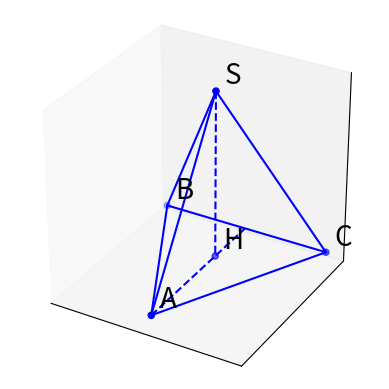

The script that saved this image:
import matplotlib.pyplot as plt
from mpl_toolkits.mplot3d import Axes3D
import numpy as np

fig = plt.figure()
ax = fig.add_subplot(111, projection='3d')

# Define the vertices of the pyramid
vertices = np.array([
    [0, 0, 0],  # A
    [-0.5, np.sqrt(3)/2, 0],  # B
    [0.5, np.sqrt(3)/2, 0],  # C
    [0, np.sqrt(3)/3, np.sqrt(6)/3],  # S (Tip)
    [0, np.sqrt(3)/3, 0]   # H (Altitude foot from S to base)
])

# Edges of the pyramid base and sides
edges = [
    [0, 1], [1, 2], [2, 0],  # Base Edges
    [0, 3], [1, 3], [2, 3],  # Side Edges to Tip
]

# Vector from A to H (downward to the base)
AH_vector = vertices[4] - vertices[0]
# Vector for line BC
BC_vector = vertices[2] - vertices[1]

# Solve for intersection of line AH (extended from A in direction of H) with line BC
# AH: A + t * AH_vector = p
# BC: B + s * BC_vector = q
# We find t such that p = q lies on BC
A = vertices[0]
B = vertices[1]
matrix = np.array([AH_vector, -BC_vector]).T
solution, residuals, rank, s = np.linalg.lstsq(matrix, B - A, rcond=None)
t = solution[0]

# Intersection point is A + t * AH_vector
intersection_point = A + t * AH_vector

# Plotting the vertices
ax.scatter(vertices[:, 0], vertices[:, 1], vertices[:, 2], color='b')

# Plotting edges as solid lines
for edge in edges:
    points = vertices[edge]
    ax.plot(points[:, 0], points[:, 1], points[:, 2], 'b')

# Plot altitude AH extended to intersection point
ax.plot([vertices[0, 0], intersection_point[0]], [vertices[0, 1], intersection_point[1]], [vertices[0, 2], intersection_point[2]], 'b--')

# Plot altitude SH
ax.plot(vertices[[3, 4], 0], vertices[[3, 4], 1], vertices[[3, 4], 2], 'b--')

# Annotate the vertices
labels = ['A', 'B', 'C', 'S', 'H']
offset = 0.03
for i, txt in enumerate(labels):
    ax.text(vertices[i][0] + offset, vertices[i][1] + offset, vertices[i][2] + offset, txt, size=20, color='k')

# Remove the grid and axis ticks
ax.grid(False)
ax.set_xticks([])
ax.set_yticks([])
ax.set_zticks([])

# Optionally remove the axis labels if desired
ax.set_xlabel('')
ax.set_ylabel('')
ax.set_zlabel('')

# Setting the axes to be equal for a more symmetric view
ax.set_box_aspect([1, 1, 1])  # Equal aspect ratio

plt.show()
